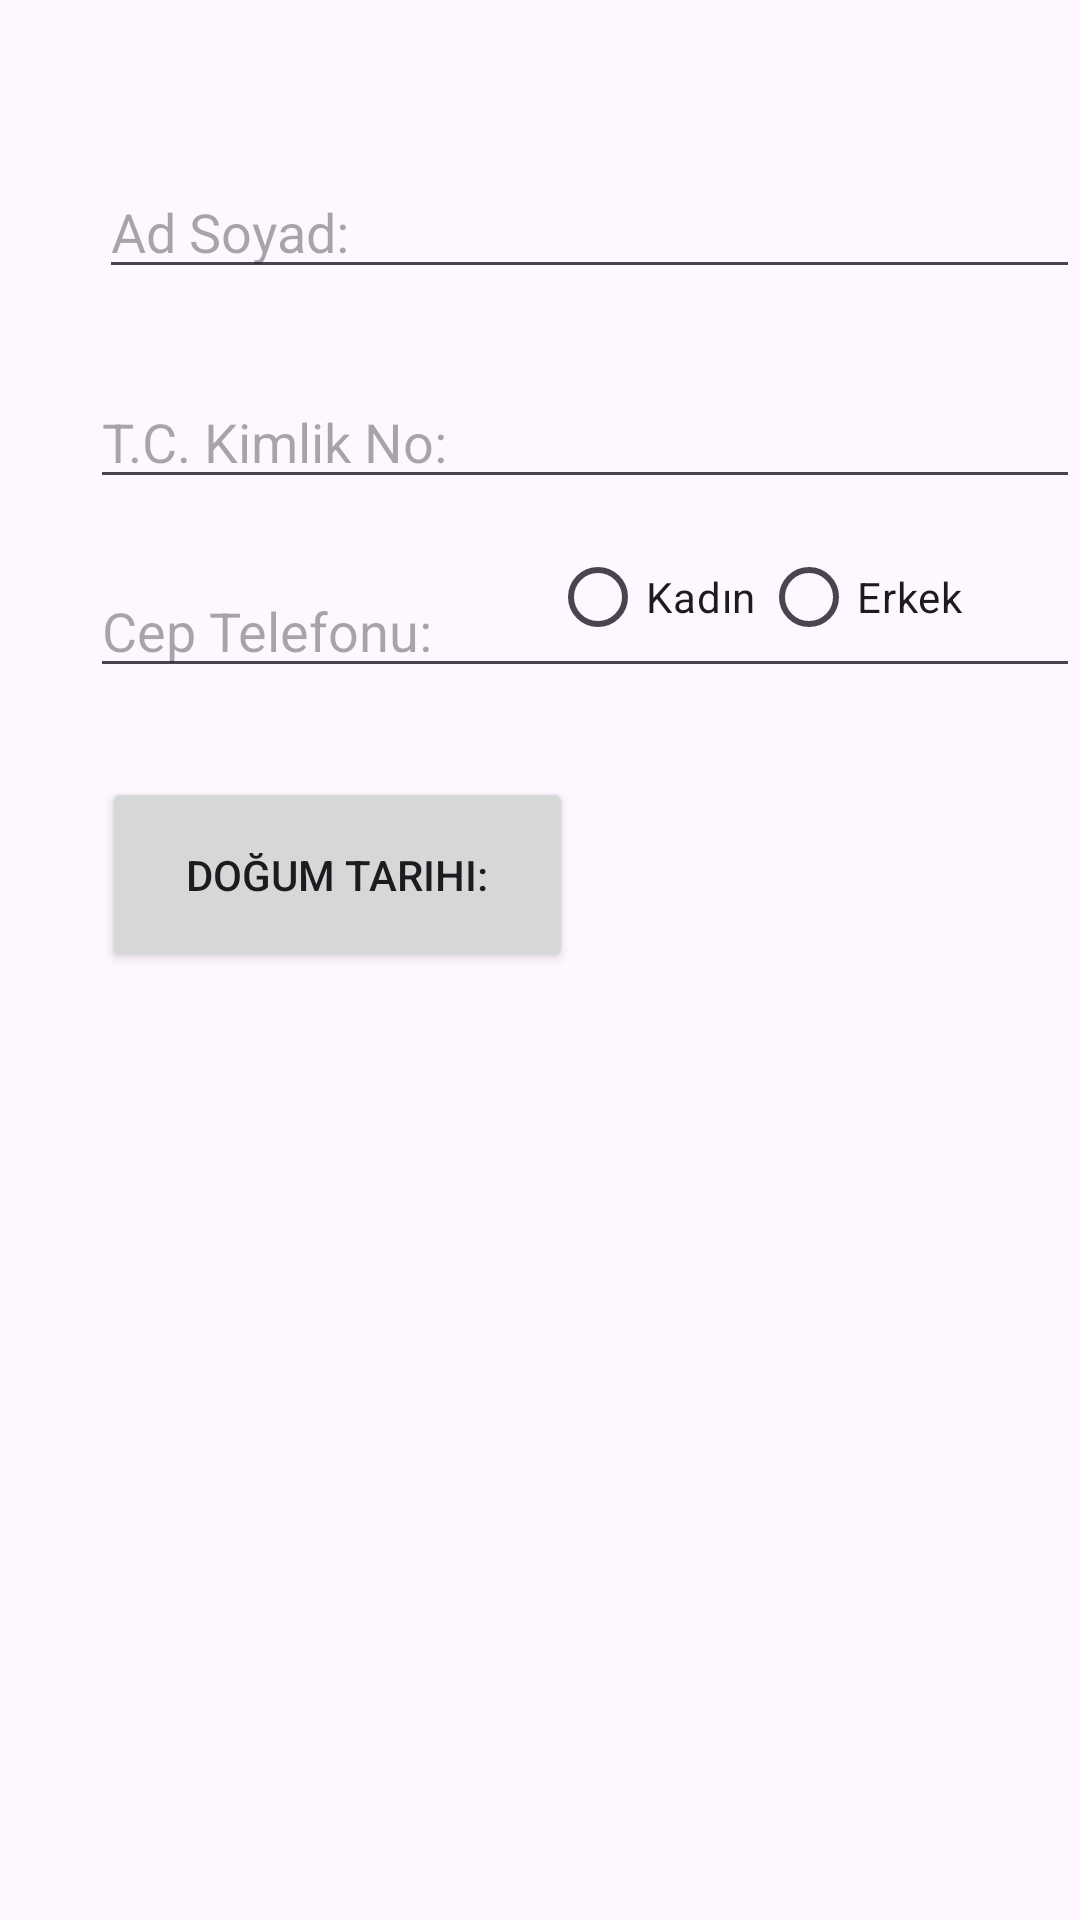

Layout XML and referenced resources for this Android screen:
<!-- AndroidManifest.xml: application theme Theme.FireBaseMobileApp -->
<!-- res/layout/user_information.xml -->
<?xml version="1.0" encoding="utf-8"?>
<RelativeLayout xmlns:android="http://schemas.android.com/apk/res/android"
    xmlns:app="http://schemas.android.com/apk/res-auto"
    xmlns:tools="http://schemas.android.com/tools"
    android:id="@+id/main"
    android:layout_width="match_parent"
    android:layout_height="match_parent"
    tools:context=".User_Information">

    <TextView
        android:id="@+id/selected_date_text"
        android:layout_width="wrap_content"
        android:layout_height="wrap_content"
        android:layout_below="@id/birthDatePickerbtn"
        android:layout_centerHorizontal="true"
        android:layout_marginTop="16dp"
        android:text=""
        android:textSize="18sp"
        android:visibility="invisible"
        tools:visibility="invisible" />

    <Button
        android:id="@+id/birthDatePickerbtn"
        android:layout_width="157dp"
        android:layout_height="65dp"
        android:layout_alignParentStart="true"
        android:layout_alignParentTop="true"
        android:layout_marginStart="34dp"
        android:layout_marginTop="259dp"
        android:text="Doğum Tarihi:" />

    <EditText
        android:id="@+id/nameSurnametxt"
        android:layout_width="344dp"
        android:layout_height="wrap_content"
        android:layout_alignParentStart="true"
        android:layout_alignParentTop="true"
        android:layout_marginStart="33dp"
        android:layout_marginTop="55dp"
        android:ems="10"
        android:hint="Ad Soyad:"
        android:inputType="text" />

    <EditText
        android:id="@+id/tcKimliktxt"
        android:layout_width="343dp"
        android:layout_height="wrap_content"
        android:layout_alignParentStart="true"
        android:layout_alignParentTop="true"
        android:layout_marginStart="30dp"
        android:layout_marginTop="125dp"
        android:ems="10"
        android:hint="T.C. Kimlik No:"
        android:inputType="number"
        android:maxLength="11" />

    <EditText
        android:id="@+id/phonetxt"
        android:layout_width="344dp"
        android:layout_height="wrap_content"
        android:layout_alignParentStart="true"
        android:layout_alignParentTop="true"
        android:layout_marginStart="30dp"
        android:layout_marginTop="188dp"
        android:ems="10"
        android:hint="Cep Telefonu:"
        android:inputType="phone" />
    <RadioGroup
        android:id="@+id/radio_group_gender"
        android:layout_width="wrap_content"
        android:layout_height="wrap_content"
        android:orientation="horizontal">

    </RadioGroup>

    <RadioButton
        android:id="@+id/radio_button_male"
        android:layout_width="wrap_content"
        android:layout_height="wrap_content"
        android:layout_alignParentEnd="true"
        android:layout_alignParentBottom="true"
        android:layout_marginEnd="39dp"
        android:layout_marginBottom="417dp"
        android:text="Erkek" />

    <RadioButton
        android:id="@+id/radio_button_female"
        android:layout_width="wrap_content"
        android:layout_height="wrap_content"
        android:layout_alignParentEnd="true"
        android:layout_alignParentBottom="true"
        android:layout_marginEnd="108dp"
        android:layout_marginBottom="417dp"
        android:text="Kadın" />


</RelativeLayout>
<!-- resources referenced by this layout -->
<resources>
  <style name="Theme.FireBaseMobileApp" parent="Base.Theme.FireBaseMobileApp" />
  <style name="Base.Theme.FireBaseMobileApp" parent="Theme.Material3.DayNight.NoActionBar">
          
          <item name="colorPrimary">@color/white</item>
      </style>
  <color name="white">#FFFFFFFF</color>
</resources>
